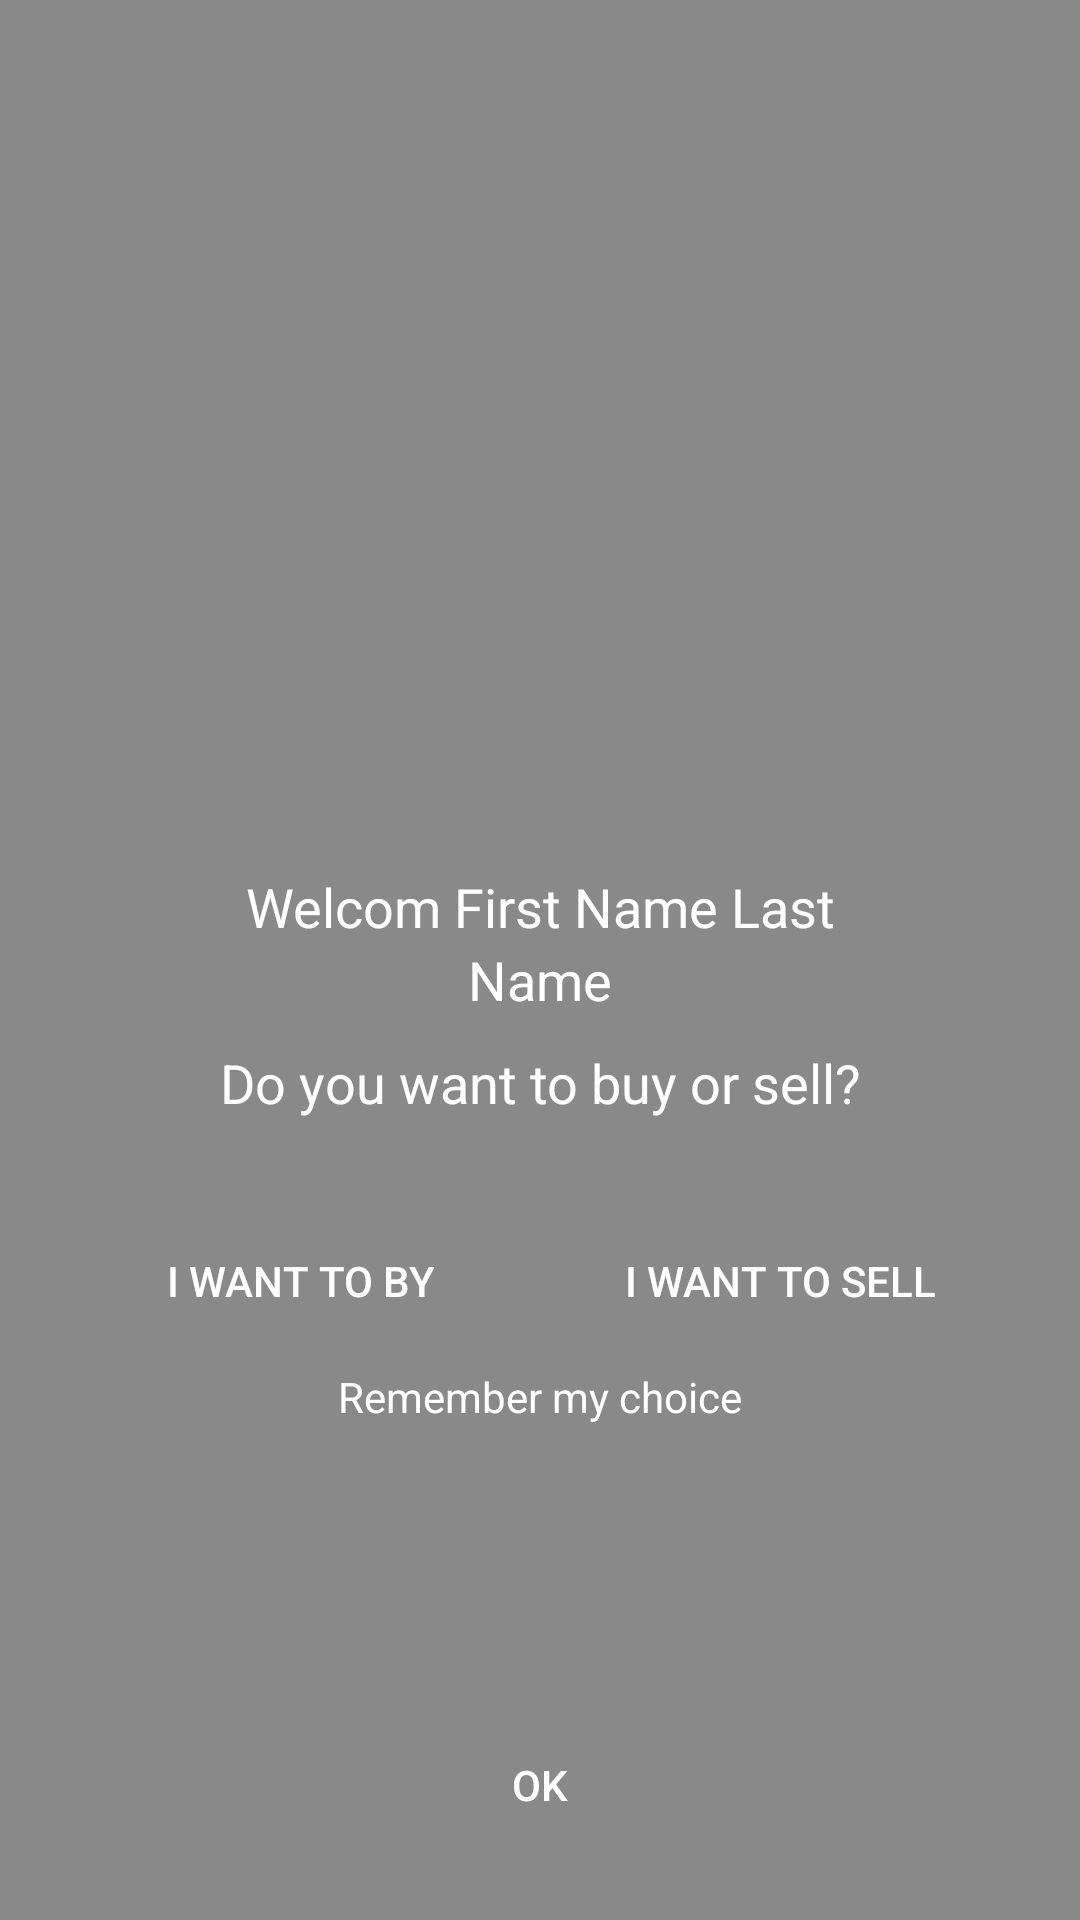

Write the Android layout XML for this screen, with the resource values it uses.
<!-- AndroidManifest.xml: application theme Theme.NguyenThanhPhat_CuoiKyThayHuy -->
<!-- res/layout/activity_main.xml -->
<?xml version="1.0" encoding="utf-8"?>
<androidx.constraintlayout.widget.ConstraintLayout xmlns:android="http://schemas.android.com/apk/res/android"
    xmlns:app="http://schemas.android.com/apk/res-auto"
    xmlns:tools="http://schemas.android.com/tools"
    android:id="@+id/main"
    android:background="#898989"
    android:layout_width="match_parent"
    android:layout_height="match_parent"
    tools:context=".MainActivity">

    <ImageView
        android:id="@+id/img_logo"
        android:layout_width="150dp"
        android:layout_height="150dp"
        android:layout_marginTop="60dp"
        app:layout_constraintEnd_toEndOf="parent"
        app:layout_constraintStart_toStartOf="parent"
        app:layout_constraintTop_toTopOf="parent"
        android:src="@drawable/logo"/>

    <TextView
        android:id="@+id/textView"
        android:layout_width="match_parent"
        android:layout_height="wrap_content"
        android:text="Welcom First Name Last"
        app:layout_constraintEnd_toEndOf="parent"
        android:gravity="center"
        android:textSize="18dp"
        android:layout_marginTop="80dp"
        android:textColor="@color/white"
        app:layout_constraintTop_toBottomOf="@+id/img_logo" />

    <TextView
        android:id="@+id/textView2"
        android:layout_width="match_parent"
        android:layout_height="wrap_content"
        android:gravity="center"
        android:text="Name"
        android:textSize="18dp"
        android:textColor="@color/white"
        app:layout_constraintEnd_toEndOf="parent"
        app:layout_constraintStart_toStartOf="parent"
        app:layout_constraintTop_toBottomOf="@+id/textView" />

    <TextView
        android:id="@+id/textView3"
        android:layout_width="match_parent"
        android:layout_height="wrap_content"
        android:layout_marginTop="10dp"
        android:gravity="center"
        android:text="Do you want to buy or sell?"
        android:textColor="@color/white"
        android:textSize="18dp"
        app:layout_constraintEnd_toEndOf="parent"
        app:layout_constraintStart_toStartOf="parent"
        app:layout_constraintTop_toBottomOf="@+id/textView2" />

    <LinearLayout
        android:id="@+id/linearLayout"
        android:layout_width="match_parent"
        android:layout_height="wrap_content"
        android:layout_marginTop="30dp"
        android:gravity="center"
        android:orientation="horizontal"
        app:layout_constraintEnd_toEndOf="parent"
        app:layout_constraintStart_toStartOf="parent"
        app:layout_constraintTop_toBottomOf="@+id/textView3">

        <androidx.appcompat.widget.AppCompatButton
            android:layout_width="150dp"
            android:layout_height="wrap_content"
            android:text="I want to by"
            android:textColor="@color/white"
            android:background="@drawable/bg_btn_flow1"/>

        <androidx.appcompat.widget.AppCompatButton
            android:layout_width="150dp"
            android:layout_height="wrap_content"
            android:text="I want to sell"
            android:layout_marginLeft="10dp"
            android:textColor="@color/white"
            android:background="@drawable/bg_btn_flow1"/>

    </LinearLayout>

    <LinearLayout
        android:layout_width="match_parent"
        android:layout_height="wrap_content"
        app:layout_constraintEnd_toEndOf="parent"
        app:layout_constraintStart_toStartOf="parent"
        app:layout_constraintTop_toBottomOf="@+id/linearLayout">

        <TextView
            android:layout_width="match_parent"
            android:layout_height="wrap_content"
            android:layout_marginTop="5dp"
            android:gravity="center"
            android:text="Remember my choice"
            android:textColor="@color/white"
            android:textSize="14dp"
            tools:ignore="TextSizeCheck" />

    </LinearLayout>

    <androidx.appcompat.widget.AppCompatButton
        android:id="@+id/btn_ok"
        android:layout_width="150dp"
        android:layout_height="wrap_content"
        android:text="OK"
        android:layout_marginTop="120dp"
        app:layout_constraintEnd_toEndOf="parent"
        app:layout_constraintStart_toStartOf="parent"
        android:background="@drawable/bg_btn_flow1"
        android:textColor="@color/white"
        app:layout_constraintTop_toBottomOf="@+id/linearLayout" />

</androidx.constraintlayout.widget.ConstraintLayout>
<!-- resources referenced by this layout -->
<resources>
  <style name="Theme.NguyenThanhPhat_CuoiKyThayHuy" parent="Base.Theme.NguyenThanhPhat_CuoiKyThayHuy" />
  <style name="Base.Theme.NguyenThanhPhat_CuoiKyThayHuy" parent="Theme.Material3.DayNight.NoActionBar">
          
          
      </style>
  <!-- not gathered from this repository: default colours our renderer supplied (Android Studio template values) -->
  <color name="white">#FFFFFFFF</color>
</resources>
